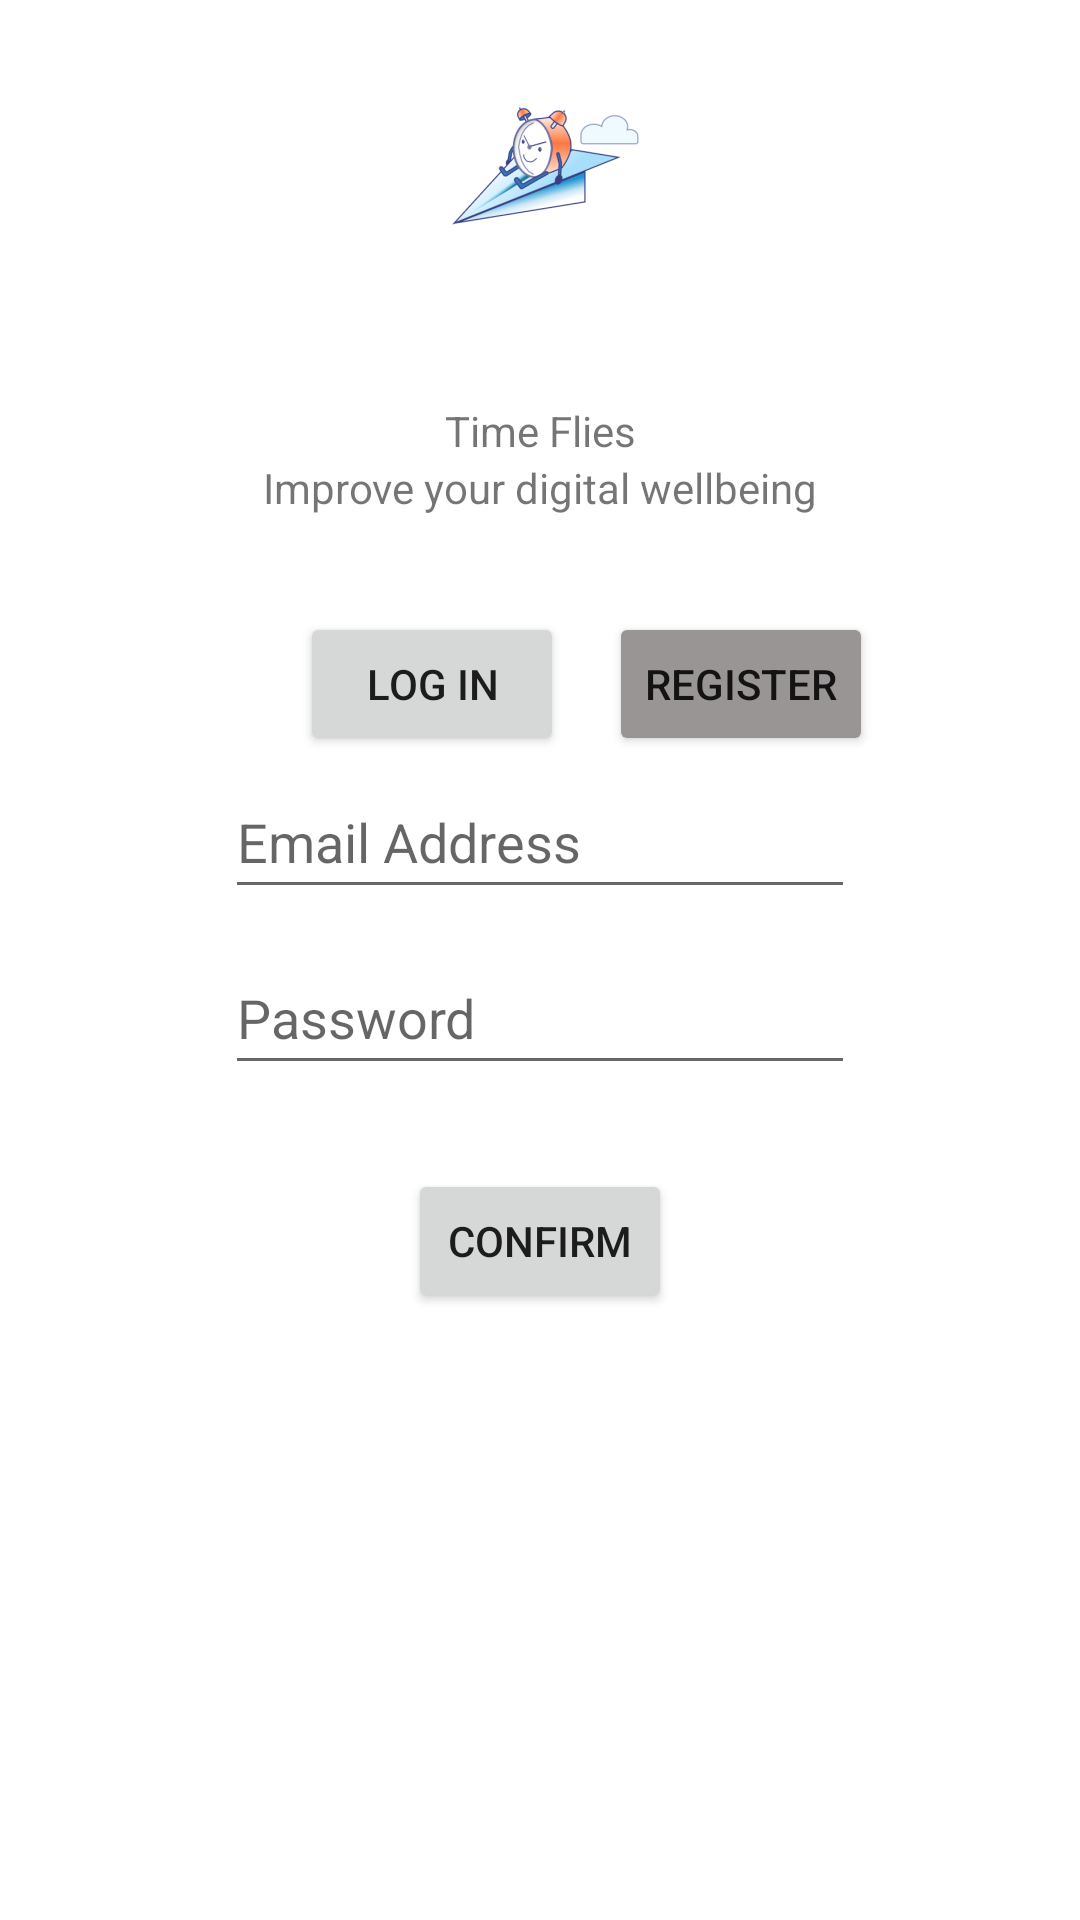

Here is an Android app screen rendered from its layout file. Give the layout XML and the strings, colors and styles it references.
<!-- AndroidManifest.xml: application theme Theme.TimeFiles -->
<!-- res/layout/activity_log_in.xml -->
<?xml version="1.0" encoding="utf-8"?>

<androidx.constraintlayout.widget.ConstraintLayout xmlns:android="http://schemas.android.com/apk/res/android"
    xmlns:app="http://schemas.android.com/apk/res-auto"
    xmlns:tools="http://schemas.android.com/tools"
    android:layout_width="match_parent"
    android:layout_height="match_parent"
    tools:context=".LogIn">

    <EditText
        android:id="@+id/editTextTextEmailAddress"
        android:layout_width="wrap_content"
        android:layout_height="wrap_content"
        android:layout_marginTop="3dp"
        android:ems="10"
        android:hint="Email Address"
        android:inputType="textEmailAddress"
        android:minHeight="48dp"
        app:layout_constraintEnd_toEndOf="parent"
        app:layout_constraintStart_toStartOf="parent"
        app:layout_constraintTop_toBottomOf="@+id/logIn_button" />

    <EditText
        android:id="@+id/editTextTextPassword"
        android:layout_width="wrap_content"
        android:layout_height="wrap_content"
        android:ems="10"
        android:hint="Password"
        android:inputType="textPassword"
        android:minHeight="48dp"
        app:layout_constraintBottom_toBottomOf="parent"
        app:layout_constraintEnd_toEndOf="parent"
        app:layout_constraintStart_toStartOf="parent"
        app:layout_constraintTop_toBottomOf="@+id/editTextTextEmailAddress"
        app:layout_constraintVertical_bias="0.037" />

    <Button
        android:id="@+id/confirm_button"
        android:layout_width="wrap_content"
        android:layout_height="wrap_content"
        android:layout_marginTop="28dp"
        android:text="Confirm"
        android:onClick="confirm"
        app:layout_constraintBottom_toBottomOf="parent"
        app:layout_constraintEnd_toEndOf="parent"
        app:layout_constraintStart_toStartOf="parent"
        app:layout_constraintTop_toBottomOf="@+id/editTextTextPassword"
        app:layout_constraintVertical_bias="0.0" />

    <TextView
        android:id="@+id/textView3"
        android:layout_width="wrap_content"
        android:layout_height="wrap_content"
        android:text="Time Flies"
        app:layout_constraintBottom_toTopOf="@+id/textView4"
        app:layout_constraintEnd_toEndOf="parent"
        app:layout_constraintStart_toStartOf="parent"
        app:layout_constraintTop_toTopOf="parent"
        app:layout_constraintVertical_bias="1.0" />

    <TextView
        android:id="@+id/textView4"
        android:layout_width="wrap_content"
        android:layout_height="wrap_content"
        android:layout_marginBottom="32dp"
        android:text="Improve your digital wellbeing"
        app:layout_constraintBottom_toTopOf="@+id/logIn_button"
        app:layout_constraintEnd_toEndOf="parent"
        app:layout_constraintStart_toStartOf="parent" />

    <Button
        android:id="@+id/logIn_button"
        android:layout_width="wrap_content"
        android:layout_height="wrap_content"
        android:layout_marginStart="100dp"
        android:layout_marginTop="204dp"
        android:text="Log In"
        app:layout_constraintStart_toStartOf="parent"
        app:layout_constraintTop_toTopOf="parent" />

    <Button
        android:id="@+id/register_button"
        android:layout_width="wrap_content"
        android:layout_height="wrap_content"
        android:layout_marginStart="15dp"
        android:layout_marginTop="32dp"
        android:text="Register"
        android:onClick="register"
        android:backgroundTint="#9A9595"
        app:layout_constraintEnd_toEndOf="parent"
        app:layout_constraintHorizontal_bias="0.0"
        app:layout_constraintStart_toEndOf="@+id/logIn_button"
        app:layout_constraintTop_toBottomOf="@+id/textView4" />

    <ImageView
        android:id="@+id/imageView2"
        android:layout_width="wrap_content"
        android:layout_height="wrap_content"
        app:layout_constraintEnd_toEndOf="parent"
        app:layout_constraintStart_toStartOf="parent"
        app:srcCompat="@mipmap/ic_launcher_foreground"
        tools:layout_editor_absoluteY="9dp" />
</androidx.constraintlayout.widget.ConstraintLayout>
<!-- resources referenced by this layout -->
<resources>
  <!-- mipmap ic_launcher_foreground: png bitmap (mipmap-hdpi, 6900 bytes) -->
  <style name="Theme.TimeFiles" parent="Theme.MaterialComponents.DayNight.DarkActionBar">
          
          <item name="colorPrimary">@color/purple_500</item>
          <item name="colorPrimaryVariant">@color/purple_700</item>
          <item name="colorOnPrimary">@color/white</item>
          
          <item name="colorSecondary">@color/teal_200</item>
          <item name="colorSecondaryVariant">@color/teal_700</item>
          <item name="colorOnSecondary">@color/black</item>
          
          <item name="android:statusBarColor" tools:targetApi="l">?attr/colorPrimaryVariant</item>
          
      </style>
  <!-- not gathered from this repository: default colours our renderer supplied (Android Studio template values) -->
  <color name="purple_500">#FF6200EE</color>
  <color name="purple_700">#FF3700B3</color>
  <color name="teal_200">#FF03DAC5</color>
  <color name="teal_700">#FF018786</color>
  <color name="black">#FF000000</color>
  <color name="white">#FFFFFFFF</color>
</resources>
